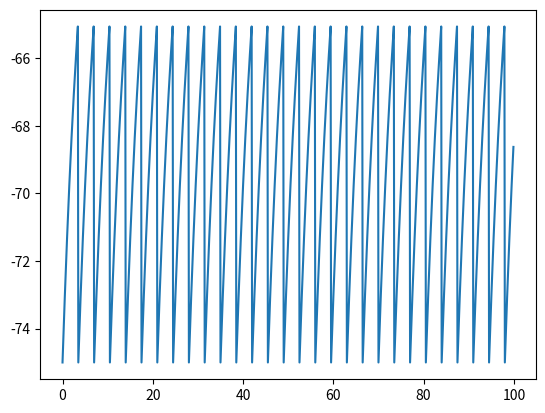

Write the Python code that produced this figure.
# -*- coding: utf-8 -*-
"""
Created on Thu Sep 15 10:40:17 2022

@author: acabr
"""

#Excercise 1, intro to programming
#Simulate a LIF neuron for 100s with dt=0.1 When V = V_th reset value to V_reset

import numpy as np
import matplotlib.pyplot as plt

dt=0.1
I=200
#typical neuron parameters
V_th = -65 #spike threshold
V_reset = -75 #reset potential
tau_m = 5 #membrane time constant
g_L= 10 # leak conductance
V_init = -75 #initial potential
E_L= -75 # leak reversal potential

    
#---Beginning of model--------------------------------------------------------------------------------
def dVolt(V_t_minus1):
    dV = (-(V_t_minus1-V_reset)+(I/g_L))/(tau_m)
    #print(dV)
    return dV

def Volt(size):
    V = []
    for t in range(1000):
        #print(t)
        if t == 0:
            V.append(V_init)
        else:
           
            V.append(V[t-1]+dVolt(V[t-1])*dt)
            #print(dVolt(t)*dt)
            
        if V[t] > V_th:
            V[t] = V_reset
        
    return V

#---End of model------------------------------------------------------------------------------------

#---Beginning of simulator--------------------------------------------------------------------------          
x = np.arange(0,100,0.1)
y = Volt(1000)


plt.plot(x,y)
plt.show()

#---End of simulator-------------------------------------------------------------------------------
